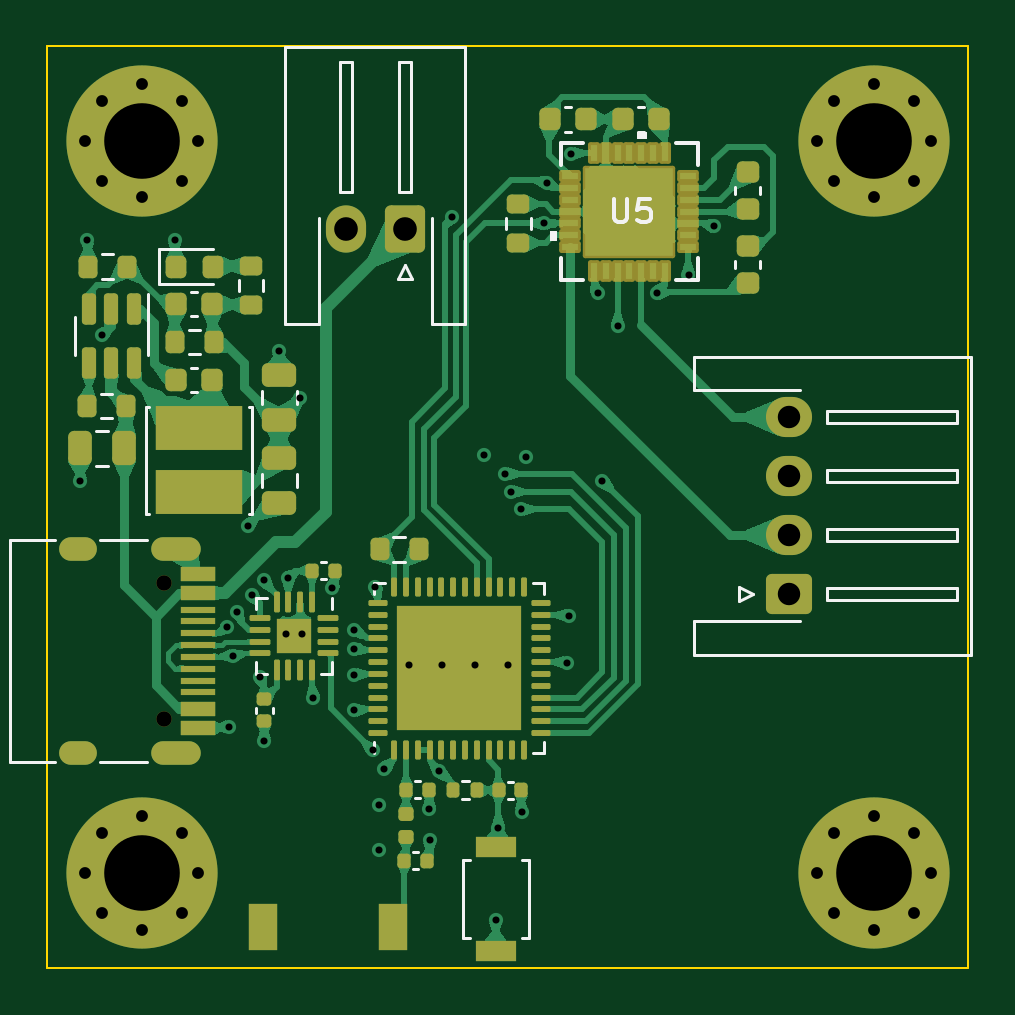
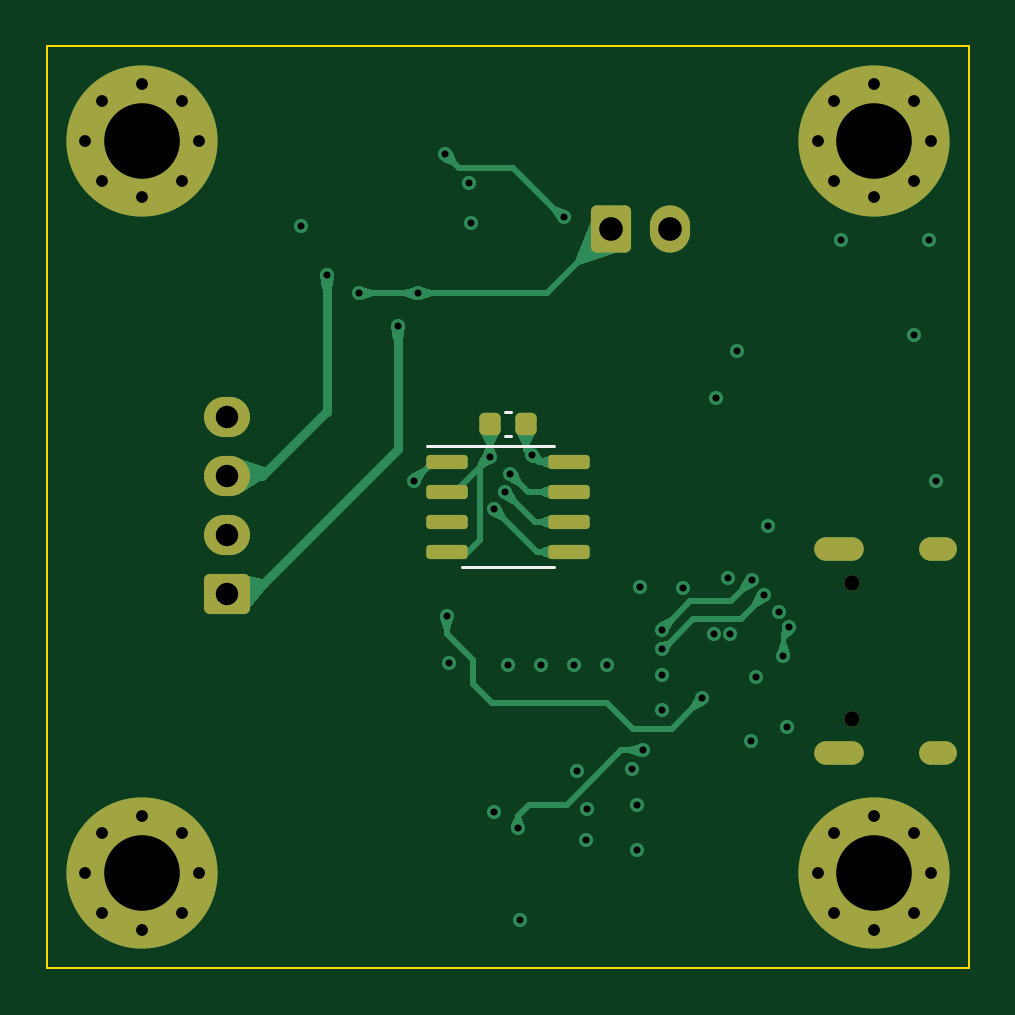
Circuit board: 12 layer files. Board 39.0 x 39.0 mm.
- bottom_copper: 42stepmotor-B_Cu.gbr (27399 bytes)
- bottom_mask: 42stepmotor-B_Mask.gbr (3329 bytes)
- paste: 42stepmotor-B_Paste.gbr (1516 bytes)
- bottom_silk: 42stepmotor-B_Silkscreen.gbr (822 bytes)
- outline: 42stepmotor-Edge_Cuts.gbr (738 bytes)
- top_copper: 42stepmotor-F_Cu.gbr (134844 bytes)
- top_mask: 42stepmotor-F_Mask.gbr (10527 bytes)
- paste: 42stepmotor-F_Paste.gbr (10150 bytes)
- top_silk: 42stepmotor-F_Silkscreen.gbr (9474 bytes)
- inner_copper: 42stepmotor-GND.gbr (60622 bytes)
- drill: 42stepmotor-NPTH.drl (362 bytes)
- drill: 42stepmotor-PTH.drl (2366 bytes)

=== bottom_copper: 42stepmotor-B_Cu.gbr (27399 bytes, source omitted) ===
=== bottom_mask: 42stepmotor-B_Mask.gbr (3329 bytes, source withheld) ===
=== paste: 42stepmotor-B_Paste.gbr (1516 bytes, source withheld) ===
=== bottom_silk: 42stepmotor-B_Silkscreen.gbr ===
%TF.GenerationSoftware,KiCad,Pcbnew,7.0.10*%
%TF.CreationDate,2024-02-04T10:39:00+08:00*%
%TF.ProjectId,42stepmotor,34327374-6570-46d6-9f74-6f722e6b6963,rev?*%
%TF.SameCoordinates,Original*%
%TF.FileFunction,Legend,Bot*%
%TF.FilePolarity,Positive*%
%FSLAX46Y46*%
G04 Gerber Fmt 4.6, Leading zero omitted, Abs format (unit mm)*
G04 Created by KiCad (PCBNEW 7.0.10) date 2024-02-04 10:39:00*
%MOMM*%
%LPD*%
G01*
G04 APERTURE LIST*
%ADD10C,0.120000*%
G04 APERTURE END LIST*
D10*
%TO.C,U2*%
X115500000Y-107060000D02*
X117450000Y-107060000D01*
X115500000Y-107060000D02*
X113550000Y-107060000D01*
X115500000Y-101940000D02*
X118950000Y-101940000D01*
X115500000Y-101940000D02*
X113550000Y-101940000D01*
%TO.C,C14*%
X115640580Y-100490000D02*
X115359420Y-100490000D01*
X115640580Y-101510000D02*
X115359420Y-101510000D01*
%TD*%
M02*

=== outline: 42stepmotor-Edge_Cuts.gbr ===
%TF.GenerationSoftware,KiCad,Pcbnew,7.0.10*%
%TF.CreationDate,2024-02-04T10:39:00+08:00*%
%TF.ProjectId,42stepmotor,34327374-6570-46d6-9f74-6f722e6b6963,rev?*%
%TF.SameCoordinates,Original*%
%TF.FileFunction,Profile,NP*%
%FSLAX46Y46*%
G04 Gerber Fmt 4.6, Leading zero omitted, Abs format (unit mm)*
G04 Created by KiCad (PCBNEW 7.0.10) date 2024-02-04 10:39:00*
%MOMM*%
%LPD*%
G01*
G04 APERTURE LIST*
%TA.AperFunction,Profile*%
%ADD10C,0.100000*%
%TD*%
G04 APERTURE END LIST*
D10*
X96000000Y-85000000D02*
X96000000Y-124000000D01*
X100000000Y-124000000D02*
X135000000Y-124000000D01*
X135000000Y-85000000D02*
X96000000Y-85000000D01*
X96000000Y-124000000D02*
X100000000Y-124000000D01*
X135000000Y-124000000D02*
X135000000Y-85000000D01*
M02*

=== top_copper: 42stepmotor-F_Cu.gbr (134844 bytes, source omitted) ===
=== top_mask: 42stepmotor-F_Mask.gbr (10527 bytes, source omitted) ===
=== paste: 42stepmotor-F_Paste.gbr (10150 bytes, source omitted) ===
=== top_silk: 42stepmotor-F_Silkscreen.gbr (9474 bytes, source omitted) ===
=== inner_copper: 42stepmotor-GND.gbr (60622 bytes, source omitted) ===
=== drill: 42stepmotor-NPTH.drl ===
M48
; DRILL file {KiCad 7.0.10} date Sun Feb  4 10:39:12 2024
; FORMAT={-:-/ absolute / inch / decimal}
; #@! TF.CreationDate,2024-02-04T10:39:12+08:00
; #@! TF.GenerationSoftware,Kicad,Pcbnew,7.0.10
; #@! TF.FileFunction,NonPlated,1,4,NPTH
FMAT,2
INCH
; #@! TA.AperFunction,NonPlated,NPTH,ComponentDrill
T1C0.0256
%
G90
G05
T1
X3.974Y-4.2406
X3.974Y-4.4681
M30

=== drill: 42stepmotor-PTH.drl ===
M48
; DRILL file {KiCad 7.0.10} date Sun Feb  4 10:39:12 2024
; FORMAT={-:-/ absolute / inch / decimal}
; #@! TF.CreationDate,2024-02-04T10:39:12+08:00
; #@! TF.GenerationSoftware,Kicad,Pcbnew,7.0.10
; #@! TF.FileFunction,Plated,1,4,PTH
FMAT,2
INCH
; #@! TA.AperFunction,Plated,PTH,ViaDrill
T1C0.0118
; #@! TA.AperFunction,Plated,PTH,ComponentDrill
T2C0.0197
; #@! TA.AperFunction,Plated,PTH,ComponentDrill
T3C0.0236
; #@! TA.AperFunction,Plated,PTH,ComponentDrill
T4C0.0374
; #@! TA.AperFunction,Plated,PTH,ComponentDrill
T5C0.0394
; #@! TA.AperFunction,Plated,PTH,ComponentDrill
T6C0.1260
%
G90
G05
T1
X3.8346Y-4.0709
X3.8465Y-3.6693
X3.8711Y-3.8278
X3.9921Y-3.6693
X4.0787Y-4.315
X4.0827Y-4.4803
X4.0886Y-4.3622
X4.0962Y-4.2888
X4.1142Y-4.1457
X4.1209Y-4.261
X4.1339Y-4.3976
X4.141Y-4.2367
X4.1417Y-4.5039
X4.1654Y-3.8543
X4.1772Y-4.3268
X4.1811Y-4.2323
X4.2008Y-3.9331
X4.2047Y-4.3268
X4.2234Y-4.4331
X4.2551Y-4.2496
X4.2913Y-4.3189
X4.2913Y-4.3504
X4.2913Y-4.3937
X4.2913Y-4.4528
X4.3228Y-4.5197
X4.3268Y-4.248
X4.3323Y-4.6858
X4.3331Y-4.611
X4.3409Y-4.5512
X4.3819Y-4.378
X4.4161Y-4.6181
X4.4173Y-4.6693
X4.4331Y-4.5551
X4.437Y-4.378
X4.4547Y-3.6303
X4.4921Y-4.378
X4.5079Y-4.0276
X4.5276Y-4.8031
X4.5315Y-4.6496
X4.5433Y-4.0591
X4.5472Y-4.378
X4.5531Y-4.0889
X4.5699Y-4.1181
X4.5709Y-4.622
X4.5778Y-4.0305
X4.6082Y-3.6417
X4.6122Y-3.5738
X4.6457Y-4.374
X4.6496Y-4.2953
X4.6526Y-3.5258
X4.6969Y-3.7579
X4.7047Y-4.0709
X4.7303Y-3.813
X4.7953Y-3.7579
X4.8485Y-3.7283
X4.8918Y-3.6467
T2
X3.8425Y-3.5039
X3.8425Y-4.7244
X3.8702Y-3.4371
X3.8702Y-3.5708
X3.8702Y-4.6576
X3.8702Y-4.7912
X3.937Y-3.4094
X3.937Y-3.5984
X3.937Y-4.6299
X3.937Y-4.8189
X4.0038Y-3.4371
X4.0038Y-3.5708
X4.0038Y-4.6576
X4.0038Y-4.7912
X4.0315Y-3.5039
X4.0315Y-4.7244
X5.063Y-3.5039
X5.063Y-4.7244
X5.0907Y-3.4371
X5.0907Y-3.5708
X5.0907Y-4.6576
X5.0907Y-4.7912
X5.1575Y-3.4094
X5.1575Y-3.5984
X5.1575Y-4.6299
X5.1575Y-4.8189
X5.2243Y-3.4371
X5.2243Y-3.5708
X5.2243Y-4.6576
X5.2243Y-4.7912
X5.252Y-3.5039
X5.252Y-4.7244
T4
X5.0157Y-3.9646
X5.0157Y-4.063
X5.0157Y-4.1614
X5.0157Y-4.2598
T5
X4.2776Y-3.6516
X4.376Y-3.6516
T6
X3.937Y-3.5039
X3.937Y-4.7244
X5.1575Y-3.5039
X5.1575Y-4.7244
T3
G00X3.8421Y-4.1843
M15
G01X3.8185Y-4.1843
M16
G05
G00X3.8421Y-4.5244
M15
G01X3.8185Y-4.5244
M16
G05
G00X4.0165Y-4.1843
M15
G01X3.9732Y-4.1843
M16
G05
G00X4.0165Y-4.5244
M15
G01X3.9732Y-4.5244
M16
G05
M30

